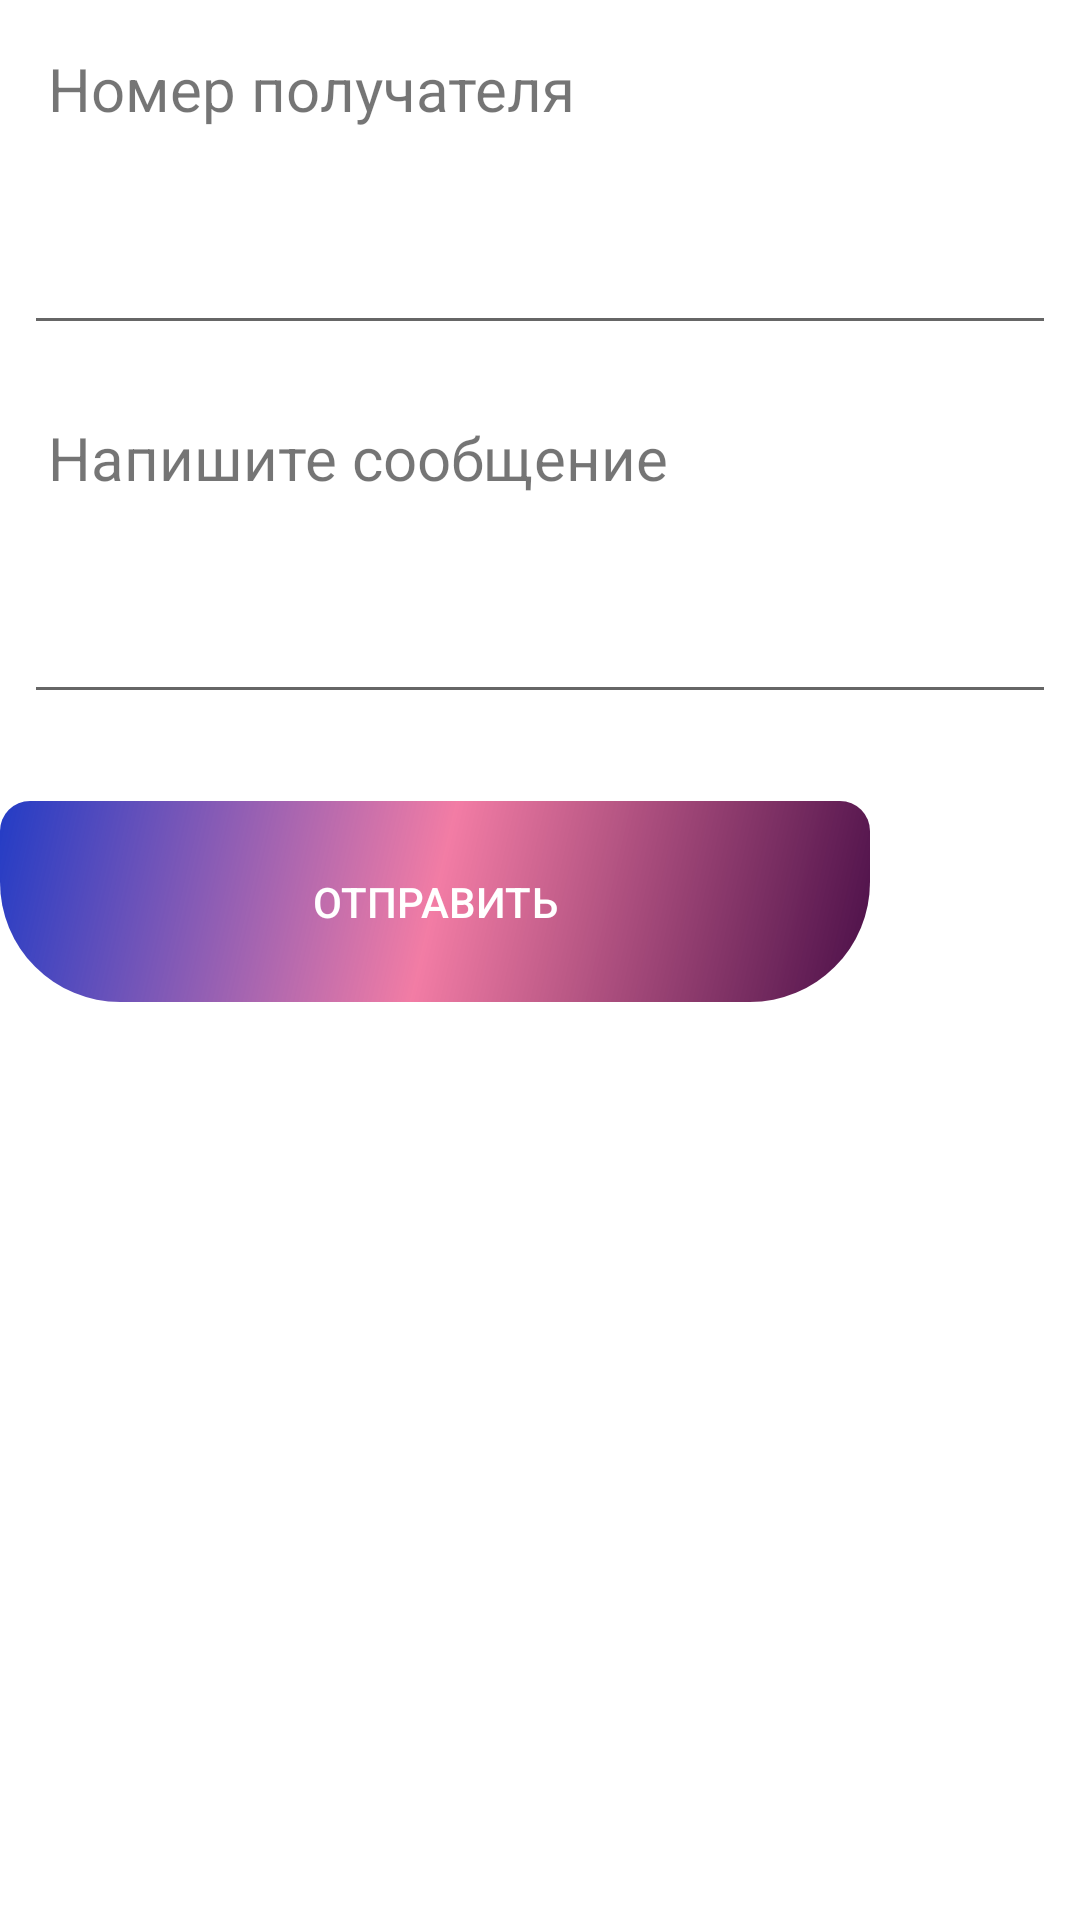

Layout XML and referenced resources for this Android screen:
<!-- AndroidManifest.xml: application theme Theme.IBookSocialNetwork -->
<!-- res/layout/add_first_messenge.xml -->
<?xml version="1.0" encoding="utf-8"?>
<LinearLayout
    xmlns:android="http://schemas.android.com/apk/res/android"
    xmlns:app="http://schemas.android.com/apk/res-auto"
    xmlns:tools="http://schemas.android.com/tools"
    android:orientation="vertical"
    android:layout_width="match_parent"
    android:layout_height="match_parent">

    <LinearLayout
        android:id="@+id/shareLinearLayout"
        android:layout_width="match_parent"
        android:layout_height="wrap_content"
        android:orientation="horizontal"
        android:padding="8dp">

        <TextView
            android:layout_width="wrap_content"
            android:layout_height="wrap_content"
            android:layout_gravity="center_vertical"
            android:padding="8dp"
            android:text="Номер получателя"
            android:textSize="20sp" />

    </LinearLayout>

    <LinearLayout
        android:layout_width="match_parent"
        android:layout_height="wrap_content"
        android:orientation="horizontal"
        android:id="@+id/phoneLinearLayout"
        android:background="?android:attr/selectableItemBackground"
        android:padding="8dp">

        <EditText
            android:id="@+id/phone"
            android:layout_width="506dp"
            android:layout_height="wrap_content"
            android:layout_weight="1"
            android:ems="10"
            android:inputType="phone"
            android:minHeight="48dp"
            tools:ignore="SpeakableTextPresentCheck"
            tools:text="+7" />
    </LinearLayout>

    <LinearLayout
        android:id="@+id/textmessenge"
        android:layout_width="match_parent"
        android:layout_height="wrap_content"
        android:orientation="horizontal"
        android:padding="8dp">

        <TextView
            android:layout_width="wrap_content"
            android:layout_height="wrap_content"
            android:layout_gravity="center_vertical"
            android:padding="8dp"
            android:text="Напишите сообщение"
            android:textSize="20sp" />
    </LinearLayout>

    <LinearLayout
        android:id="@+id/messenge"
        android:layout_width="match_parent"
        android:layout_height="82dp"
        android:background="?android:attr/selectableItemBackground"
        android:orientation="horizontal"
        android:padding="8dp">

        <EditText
            android:id="@+id/editTextTextPersonName"
            android:layout_width="wrap_content"
            android:layout_height="wrap_content"
            android:layout_weight="1"
            android:ems="10"
            android:inputType="textPersonName"
            android:minHeight="48dp"
            tools:ignore="SpeakableTextPresentCheck" />

    </LinearLayout>

    <LinearLayout
        android:layout_width="match_parent"
        android:layout_height="wrap_content"
        android:orientation="horizontal">

        <androidx.appcompat.widget.AppCompatButton
            android:id="@+id/regbutton"
            android:layout_width="290dp"
            android:layout_height="67dp"
            android:layout_marginTop="3dp"
            android:layout_marginBottom="21dp"
            android:background="@drawable/big_buttons"
            android:text="Отправить"
            android:textColor="@color/white" />
    </LinearLayout>

</LinearLayout>
<!-- resources referenced by this layout -->
<resources>
  <color name="white">#FFFFFFFF</color>
  <!-- drawable big_buttons (drawable) -->
  <?xml version="1.0" encoding="utf-8"?>
  <shape xmlns:android="http://schemas.android.com/apk/res/android" android:shape="rectangle" android:padding="10dp">
      <gradient
          android:angle = "315"
          android:startColor = "#2196F3"
          android:centerColor = "#3F51B5"
          android:endColor = "#4730B8"
          android:type = "linear" />
      <corners
          android:bottomRightRadius="40dp"
          android:bottomLeftRadius="40dp"
          android:topLeftRadius="10dp"
          android:topRightRadius="10dp"/>
  </shape>
  <style name="Theme.IBookSocialNetwork" parent="Theme.MaterialComponents.DayNight.NoActionBar">
          
          <item name="colorPrimary">@color/black</item>
          <item name="colorPrimaryVariant">@color/purple_700</item>
          <item name="colorOnPrimary">@color/white</item>
          
          <item name="colorSecondary">@color/teal_200</item>
          <item name="colorSecondaryVariant">@color/teal_700</item>
          <item name="colorOnSecondary">@color/white</item>
          
          <item name="android:statusBarColor" tools:targetApi="l">?attr/colorPrimaryVariant</item>
          
          <item name="auth_color">#CCC8C8</item>
          <item name="auth_color1">#D7D9E0</item>
          <item name="auth_color2">#8F9199</item>
      </style>
  <color name="black">#FF000000</color>
  <color name="purple_700">@color/black</color>
  <color name="teal_200">#FF9800</color>
  <color name="teal_700">#FF018786</color>
</resources>
